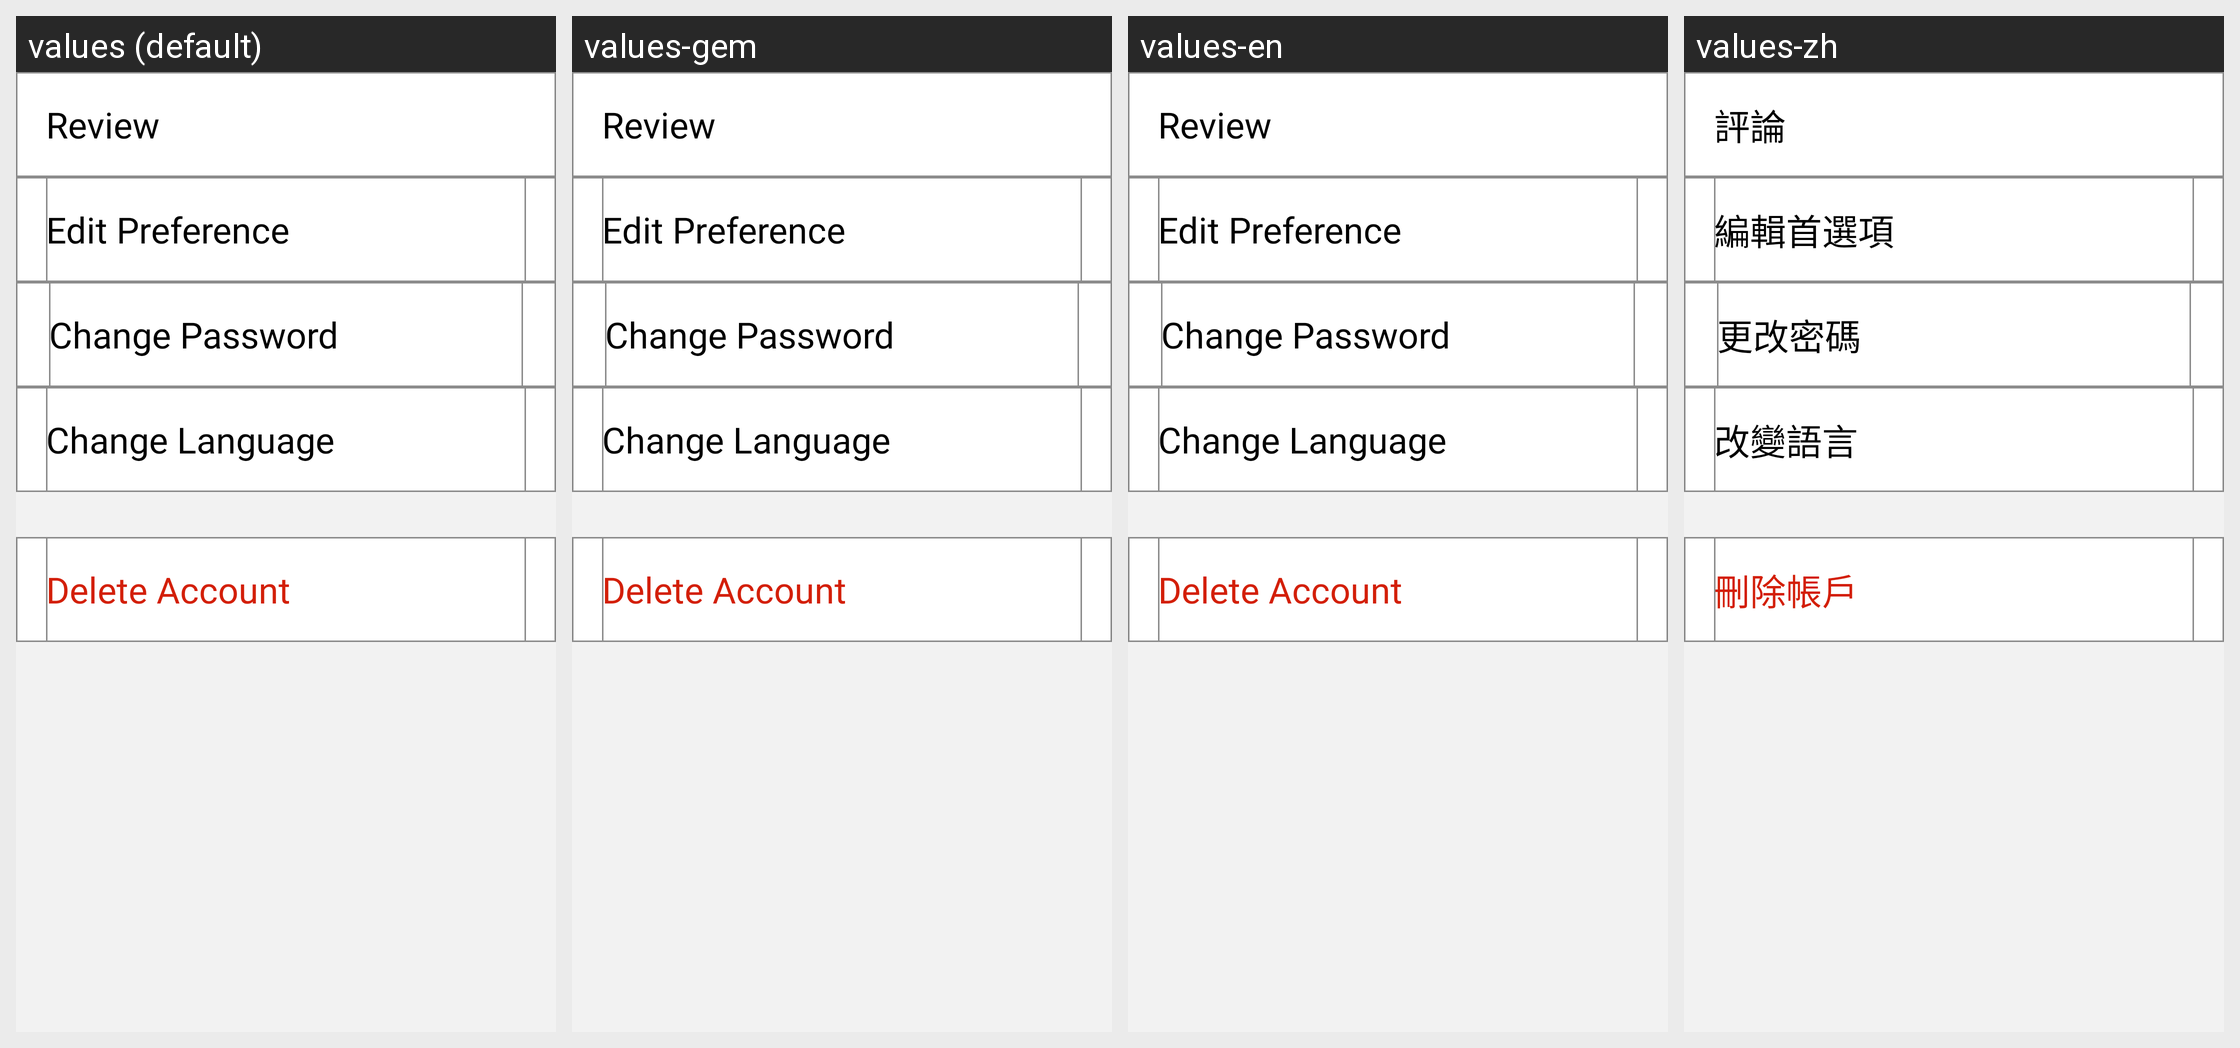

Locale-by-locale string values for the Android screen shown in this grid:
Android screen res/layout/fragment_mypage.xml rendered under 4 locales, left to right: values (default), values-gem, values-en, values-zh. Device: Nexus 5 (rendered at 1080×1920; each locale shown at half size, 540×960, under a caption strip naming it); theme AppTheme.
Other locales in the repository, not shown: values-asa, values-de, values-es, values-fr, values-it, values-ja, values-vi.
Strings drawn on this screen, with the default value and each locale's value (text and hints the layout hard-codes, and strings that could not be matched under every locale, appear in the picture but are not listed):

review
  values: Review
  values-gem: Review
  values-en: Review
  values-zh: 評論

Editpref
  values: Edit Preference
  values-gem: Edit Preference
  values-en: Edit Preference
  values-zh: 編輯首選項

ChangePw
  values: Change Password
  values-gem: Change Password
  values-en: Change Password
  values-zh: 更改密碼

change
  values: Change Language
  values-gem: Change Language
  values-en: Change Language
  values-zh: 改變語言

DeleteAccount
  values: Delete Account
  values-gem: Delete Account
  values-en: Delete Account
  values-zh: 刪除帳戶
